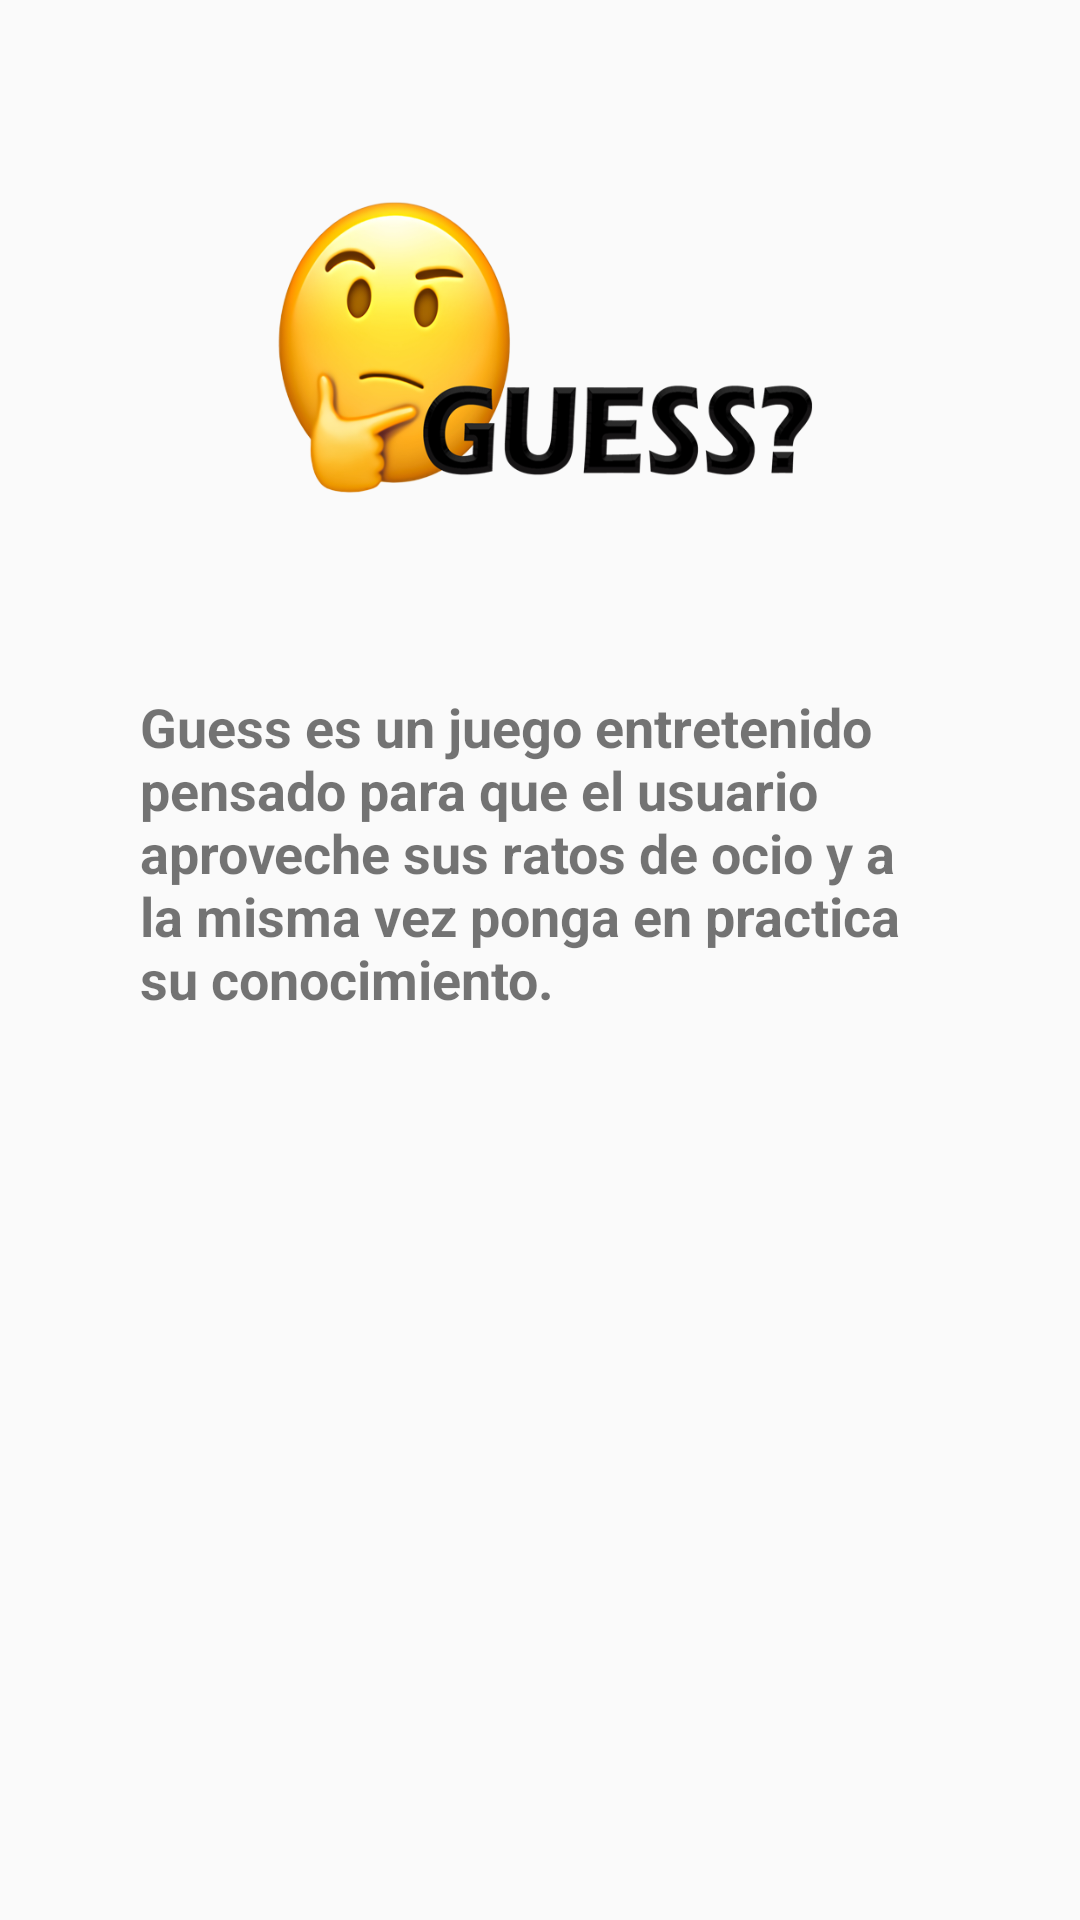

The Android layout XML behind this screen, and the referenced resources:
<!-- AndroidManifest.xml: application theme TEMA -->
<!-- res/layout/activity_acerca2.xml -->
<?xml version="1.0" encoding="utf-8"?>
<android.support.constraint.ConstraintLayout xmlns:android="http://schemas.android.com/apk/res/android"
    xmlns:app="http://schemas.android.com/apk/res-auto"
    xmlns:tools="http://schemas.android.com/tools"
    android:layout_width="match_parent"
    android:layout_height="match_parent"
    tools:context=".Acerca">

    <TextView
        android:id="@+id/textView"
        android:layout_width="267dp"
        android:layout_height="180dp"
        android:text="Guess es un juego entretenido pensado para que el usuario aproveche sus ratos de ocio y a la misma vez ponga en practica su conocimiento."
        android:textSize="18sp"
        android:textStyle="bold"
        app:layout_constraintBottom_toBottomOf="parent"
        app:layout_constraintEnd_toEndOf="parent"
        app:layout_constraintStart_toStartOf="parent"
        app:layout_constraintTop_toTopOf="parent" />

    <ImageView
        android:id="@+id/imageView3"
        android:layout_width="195dp"
        android:layout_height="127dp"
        android:layout_marginBottom="8dp"
        android:layout_marginTop="8dp"
        app:layout_constraintBottom_toTopOf="@+id/textView"
        app:layout_constraintEnd_toEndOf="parent"
        app:layout_constraintStart_toStartOf="parent"
        app:layout_constraintTop_toTopOf="parent"
        app:srcCompat="@mipmap/logo" />
</android.support.constraint.ConstraintLayout>
<!-- resources referenced by this layout -->
<resources>
  <!-- mipmap logo: png bitmap (mipmap-mdpi, 122490 bytes) -->
  <style name="TEMA" parent="Theme.AppCompat.Light.DarkActionBar">
          
          <item name="colorPrimary">@color/color1</item>
          <item name="colorPrimaryDark">@color/color2</item>
          <item name="colorAccent">@color/color3</item>
      </style>
  <color name="color1">#212121</color>
  <color name="color2">#005662</color>
  <color name="color3">#ffff56</color>
</resources>
